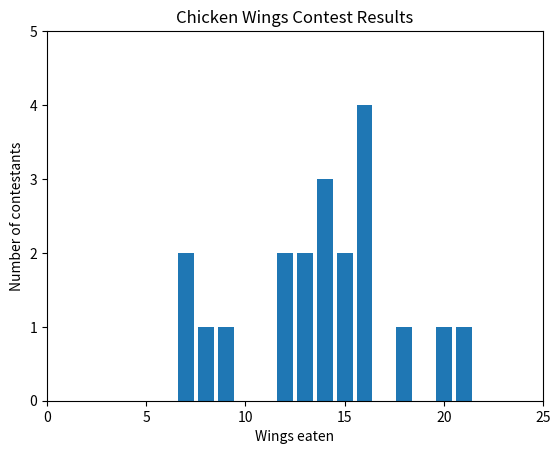

The script that saved this image:
from collections import Counter
from matplotlib import pyplot as plt


def mean(values):
    return sum(values) / len(values)


def median(values):
    num = len(values)
    sorted_values = sorted(values)
    middle = num // 2
    if num % 2 == 1:
        return sorted_values[middle]
    else:
        return (sorted_values[middle-1] + sorted_values[middle]) / 2


wings_eaten = [7, 21, 13, 16, 14, 20, 13, 16, 18, 14,
               8, 14, 12, 12, 16, 15, 16, 9, 15, 7]

wing_counts = Counter(wings_eaten)

x = []
y = []

for key in wing_counts.keys():
    x.append(key)
    y.append(wing_counts[key])

print('Contestants: ' + str(len(wings_eaten)))
print('Best: ' + str(max(wings_eaten)))
print('Worst: ' + str(min(wings_eaten)))
print('Average: ' + str(mean(wings_eaten)))
print('Median: ' + str(median(wings_eaten)))

plt.bar(x, y)
plt.axis([0, 25, 0, 5])
plt.xlabel('Wings eaten')
plt.ylabel('Number of contestants')
plt.title('Chicken Wings Contest Results')
plt.show()
